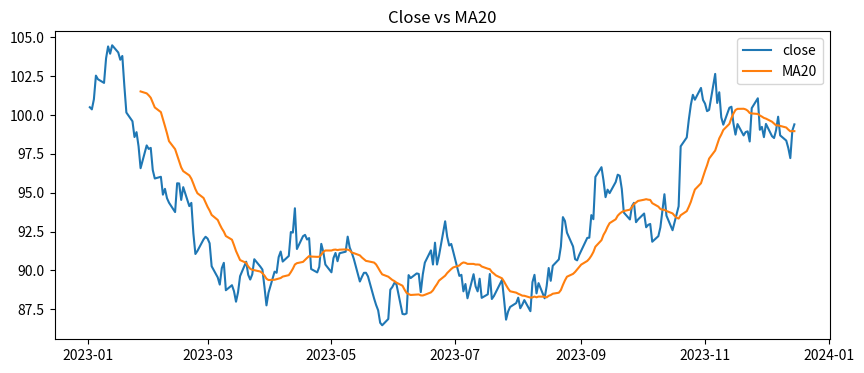

The matplotlib source for this figure:
# %% 导入库
import pandas as pd
import numpy as np
import matplotlib.pyplot as plt

# %% 生成模拟行情数据
# 用随机游走模拟一段日线收盘价，方便在没有真实数据时跑通流程
np.random.seed(42)
n = 250
dates = pd.bdate_range("2023-01-01", periods=n)
close = 100 + np.cumsum(np.random.randn(n))

df = pd.DataFrame({"close": close}, index=dates)
print(df.head())

# %% 计算信号：20 日均线
df["ma20"] = df["close"].rolling(20).mean()
df["signal"] = (df["close"] > df["ma20"]).astype(int)

# %% 画图：收盘价 + 均线
plt.figure(figsize=(10, 4))
plt.plot(df.index, df["close"], label="close")
plt.plot(df.index, df["ma20"], label="MA20")
plt.legend()
plt.title("Close vs MA20")
plt.show()

# %% 输出信号统计
print("信号为 1（收盘价在均线上方）的天数：", df["signal"].sum())
